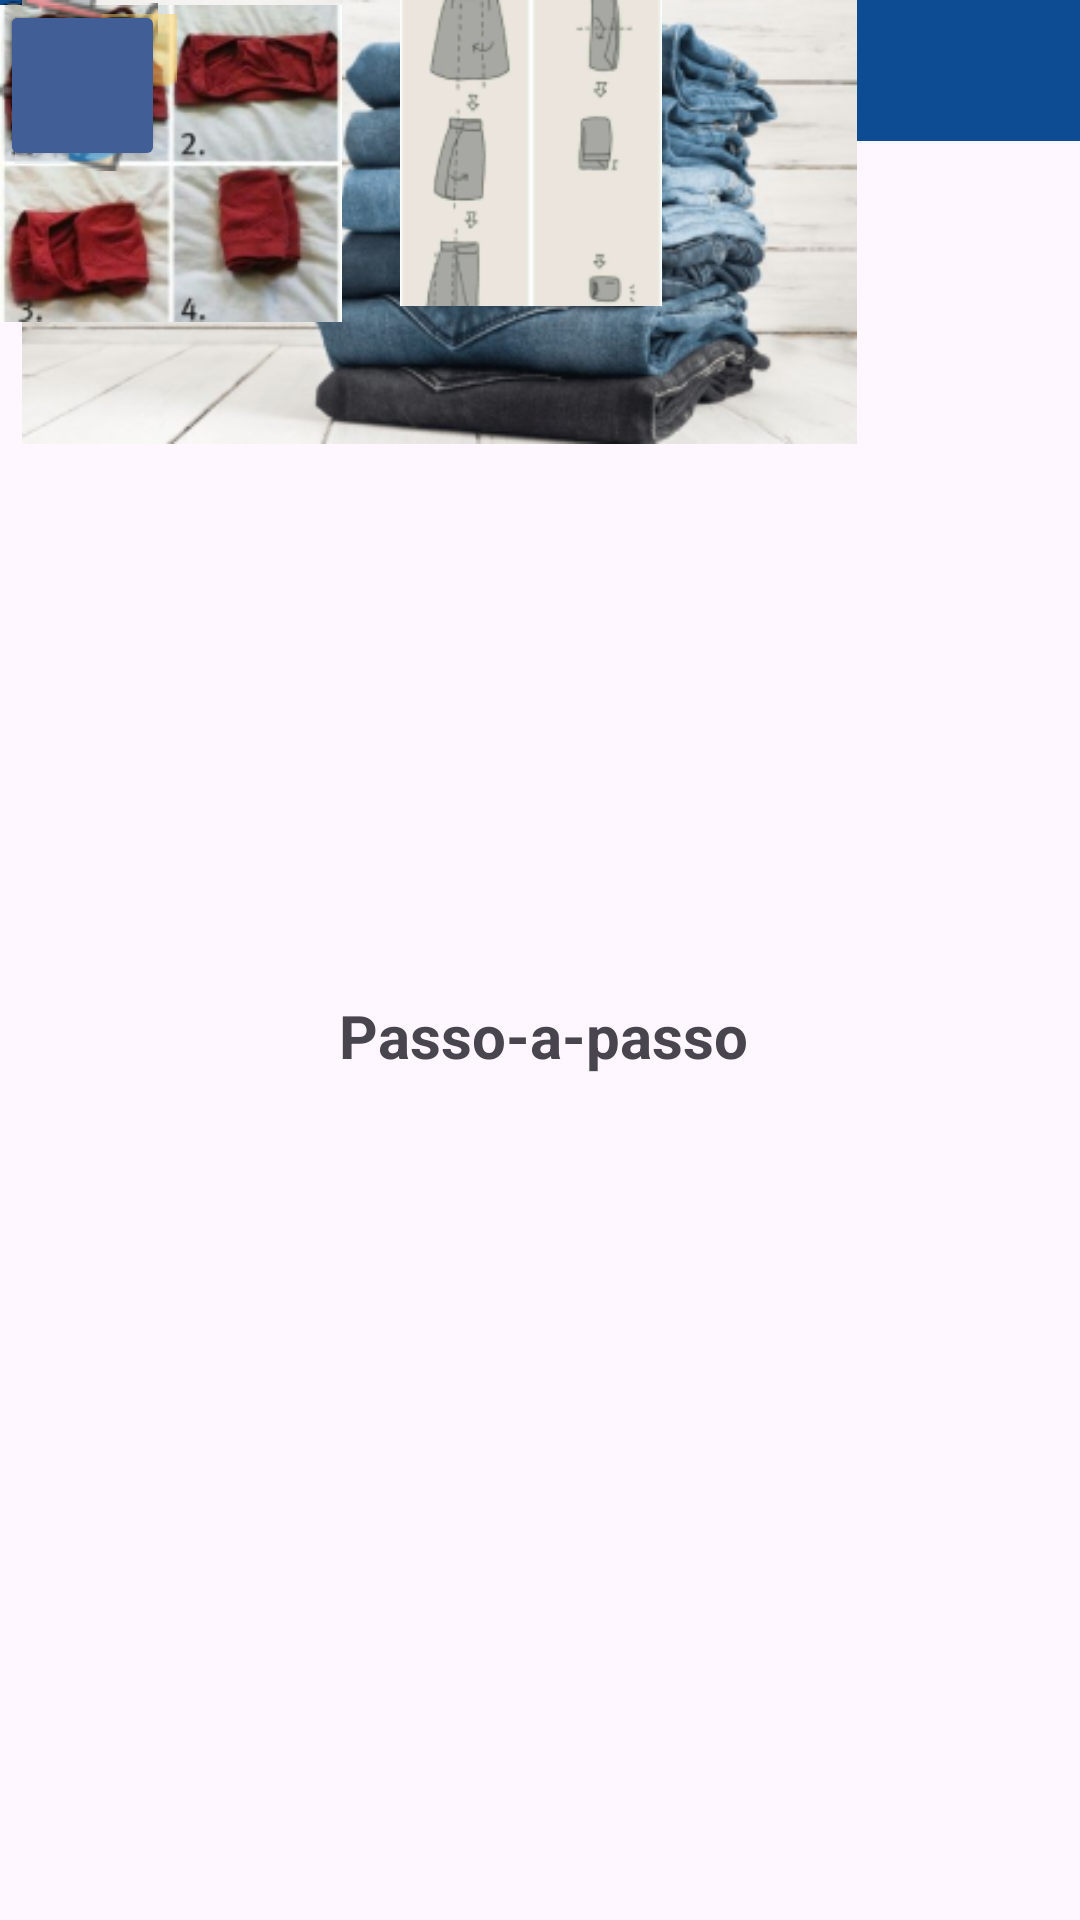

Layout XML and referenced resources for this Android screen:
<!-- AndroidManifest.xml: application theme Theme.LADAPP -->
<!-- res/layout/activity_clean2.xml -->
<?xml version="1.0" encoding="utf-8"?>
<androidx.constraintlayout.widget.ConstraintLayout xmlns:android="http://schemas.android.com/apk/res/android"
    xmlns:app="http://schemas.android.com/apk/res-auto"
    xmlns:tools="http://schemas.android.com/tools"
    android:layout_width="match_parent"
    android:layout_height="match_parent"
    android:backgroundTint="#FFFFFF"
    android:backgroundTintMode="screen"
    tools:context=".Clean2">

    <ScrollView
        android:layout_width="13dp"
        android:layout_height="106dp"
        tools:layout_editor_absoluteX="397dp"
        tools:layout_editor_absoluteY="70dp">

        <LinearLayout
            android:layout_width="match_parent"
            android:layout_height="wrap_content"
            android:orientation="vertical" />
    </ScrollView>

    <EditText
        android:id="@+id/editTextText2"
        android:layout_width="wrap_content"
        android:layout_height="wrap_content"
        android:background="#E1DCDC"
        android:backgroundTint="@color/black"
        android:backgroundTintMode="screen"
        android:ems="10"
        android:inputType="text"
        android:text="              Pesquisa"
        tools:layout_editor_absoluteX="93dp"
        tools:layout_editor_absoluteY="75dp" />

    <SearchView
        android:layout_width="21dp"
        android:layout_height="20dp"
        tools:layout_editor_absoluteX="269dp"
        tools:layout_editor_absoluteY="77dp" />

    <TextView
        android:id="@+id/textView3"
        android:layout_width="332dp"
        android:layout_height="31dp"
        android:text="Como dobrar roupas de manga comprida"
        tools:layout_editor_absoluteX="72dp"
        tools:layout_editor_absoluteY="309dp" />

    <TextView
        android:id="@+id/textView4"
        android:layout_width="274dp"
        android:layout_height="54dp"
        android:text="Primeiro você precisa decidir o tipo de vestimenta que será dobrado, cada tipo possui uma forma de ser dobrada, vamos falar primeiro de camisetas(acesse a explicação completa, link)...."
        tools:layout_editor_absoluteX="91dp"
        tools:layout_editor_absoluteY="528dp" />

    <TextView
        android:id="@+id/textView7"
        android:layout_width="wrap_content"
        android:layout_height="wrap_content"
        android:text="Videos:"
        android:textSize="20sp"
        android:textStyle="bold"
        app:layout_constraintBottom_toBottomOf="parent"
        app:layout_constraintEnd_toEndOf="parent"
        app:layout_constraintHorizontal_bias="0.475"
        app:layout_constraintStart_toStartOf="parent"
        app:layout_constraintTop_toTopOf="parent"
        app:layout_constraintVertical_bias="0.166" />

    <TextView
        android:id="@+id/textView8"
        android:layout_width="wrap_content"
        android:layout_height="wrap_content"
        android:text="Passo-a-passo"
        android:textSize="20sp"
        android:textStyle="bold"
        app:layout_constraintBottom_toBottomOf="parent"
        app:layout_constraintEnd_toEndOf="parent"
        app:layout_constraintHorizontal_bias="0.505"
        app:layout_constraintStart_toStartOf="parent"
        app:layout_constraintTop_toTopOf="parent"
        app:layout_constraintVertical_bias="0.541" />

    <androidx.appcompat.widget.Toolbar
        android:id="@+id/toolbar"
        android:layout_width="421dp"
        android:layout_height="47dp"
        android:background="#0D4C92"
        android:minHeight="?attr/actionBarSize"
        android:theme="?attr/actionBarTheme"
        tools:layout_editor_absoluteX="-4dp"
        tools:layout_editor_absoluteY="-4dp" />

    <ImageView
        android:id="@+id/imageView33"
        android:layout_width="71dp"
        android:layout_height="29dp"
        app:srcCompat="@drawable/terminando_anima__o_20240305084214_6"
        tools:layout_editor_absoluteX="116dp"
        tools:layout_editor_absoluteY="6dp" />

    <ImageView
        android:id="@+id/imageView34"
        android:layout_width="55dp"
        android:layout_height="26dp"
        app:srcCompat="@drawable/terminando_anima__o_20240305084214_5"
        tools:layout_editor_absoluteX="201dp"
        tools:layout_editor_absoluteY="5dp" />

    <ImageView
        android:id="@+id/imageView37"
        android:layout_width="293dp"
        android:layout_height="148dp"
        app:srcCompat="@drawable/aprenda_5_maneiras_pr_ticas_de_como_dobrar_cal_a_jeans_1"
        tools:layout_editor_absoluteX="72dp"
        tools:layout_editor_absoluteY="161dp" />

    <ImageView
        android:id="@+id/imageView38"
        android:layout_width="91dp"
        android:layout_height="53dp"
        app:srcCompat="@drawable/youtube_xd__d_1"
        tools:layout_editor_absoluteX="180dp"
        tools:layout_editor_absoluteY="200dp" />

    <ImageView
        android:id="@+id/imageView39"
        android:layout_width="114dp"
        android:layout_height="109dp"
        app:srcCompat="@drawable/_f06ba92_d823_487a_b491_abb524906ea9_1"
        tools:layout_editor_absoluteX="91dp"
        tools:layout_editor_absoluteY="419dp" />

    <ImageView
        android:id="@+id/imageView40"
        android:layout_width="126dp"
        android:layout_height="102dp"
        app:layout_constraintStart_toEndOf="@+id/imageView39"
        app:srcCompat="@drawable/_fea4919_86d7_430b_97a7_8f8b040f66e4_1"
        tools:layout_editor_absoluteY="426dp" />

    <Button
        android:id="@+id/button"
        android:layout_width="49dp"
        android:layout_height="54dp"
        android:backgroundTint="#415E96"
        app:icon="@drawable/resource__"
        tools:layout_editor_absoluteX="365dp"
        tools:layout_editor_absoluteY="199dp" />

    <Button
        android:id="@+id/button2"
        android:layout_width="55dp"
        android:layout_height="57dp"
        android:backgroundTint="#415E96"
        app:icon="@drawable/resource__"
        tools:layout_editor_absoluteX="340dp"
        tools:layout_editor_absoluteY="442dp" />

    <Button
        android:id="@+id/button23"
        android:layout_width="54dp"
        android:layout_height="54dp"
        android:backgroundTint="#415E96"
        android:rotation="-360"
        app:icon="@drawable/___1_"
        tools:layout_editor_absoluteX="5dp"
        tools:layout_editor_absoluteY="199dp" />

    <Button
        android:id="@+id/button24"
        android:layout_width="54dp"
        android:layout_height="54dp"
        android:backgroundTint="#415E96"
        android:rotation="360"
        app:icon="@drawable/___1_"
        tools:layout_editor_absoluteX="18dp"
        tools:layout_editor_absoluteY="442dp" />

    <androidx.constraintlayout.widget.Guideline
        android:id="@+id/guideline4"
        android:layout_width="wrap_content"
        android:layout_height="wrap_content"
        android:orientation="horizontal"
        app:layout_constraintGuide_end="89dp" />

    <ImageButton
        android:id="@+id/imageButton"
        android:layout_width="56dp"
        android:layout_height="58dp"
        android:background="@drawable/border"
        android:backgroundTint="#FFFFFF"
        app:srcCompat="@drawable/broom"
        tools:layout_editor_absoluteX="339dp"
        tools:layout_editor_absoluteY="647dp" />

    <ImageButton
        android:id="@+id/imageButton2"
        android:layout_width="wrap_content"
        android:layout_height="wrap_content"
        android:background="@drawable/border"
        android:backgroundTint="#FFFFFF"
        app:srcCompat="@drawable/cooking__1_"
        tools:layout_editor_absoluteX="252dp"
        tools:layout_editor_absoluteY="670dp" />

    <ImageButton
        android:id="@+id/imageButton3"
        android:layout_width="64dp"
        android:layout_height="59dp"
        android:background="@drawable/border"
        android:backgroundTint="#FFFFFF"
        app:srcCompat="@drawable/daily_routine__1_"
        tools:layout_editor_absoluteX="163dp"
        tools:layout_editor_absoluteY="664dp" />

    <ImageButton
        android:id="@+id/imageButton4"
        android:layout_width="56dp"
        android:layout_height="50dp"
        android:background="@drawable/border"
        android:backgroundTint="#FFFFFF"
        app:srcCompat="@drawable/checklist__1_"
        tools:layout_editor_absoluteX="83dp"
        tools:layout_editor_absoluteY="670dp" />

    <ImageButton
        android:id="@+id/imageButton7"
        android:layout_width="53dp"
        android:layout_height="56dp"
        android:background="@drawable/border"
        android:backgroundTint="#E6FFFFFF"
        android:backgroundTintMode="screen"
        app:srcCompat="@drawable/home"
        tools:layout_editor_absoluteX="17dp"
        tools:layout_editor_absoluteY="670dp" />

</androidx.constraintlayout.widget.ConstraintLayout>
<!-- resources referenced by this layout -->
<resources>
  <!-- drawable ___1_: png bitmap (drawable, 211 bytes) -->
  <!-- drawable _f06ba92_d823_487a_b491_abb524906ea9_1: png bitmap (drawable, 44104 bytes) -->
  <!-- drawable _fea4919_86d7_430b_97a7_8f8b040f66e4_1: png bitmap (drawable, 10038 bytes) -->
  <!-- drawable aprenda_5_maneiras_pr_ticas_de_como_dobrar_cal_a_jeans_1: png bitmap (drawable, 93918 bytes) -->
  <!-- drawable broom: png bitmap (drawable, 3027 bytes) -->
  <!-- drawable cooking__1_: png bitmap (drawable, 2049 bytes) -->
  <!-- drawable daily_routine__1_: png bitmap (drawable, 2686 bytes) -->
  <!-- drawable home: png bitmap (drawable, 2865 bytes) -->
  <!-- drawable resource__: png bitmap (drawable, 198 bytes) -->
  <!-- drawable terminando_anima__o_20240305084214_5: png bitmap (drawable, 2741 bytes) -->
  <!-- drawable terminando_anima__o_20240305084214_6: png bitmap (drawable, 3469 bytes) -->
  <style name="Theme.LADAPP" parent="Base.Theme.LADAPP" />
  <style name="Base.Theme.LADAPP" parent="Theme.Material3.DayNight.NoActionBar">
          
          
      </style>
  <!-- not gathered from this repository: default colours our renderer supplied (Android Studio template values) -->
  <color name="black">#FF000000</color>
</resources>
